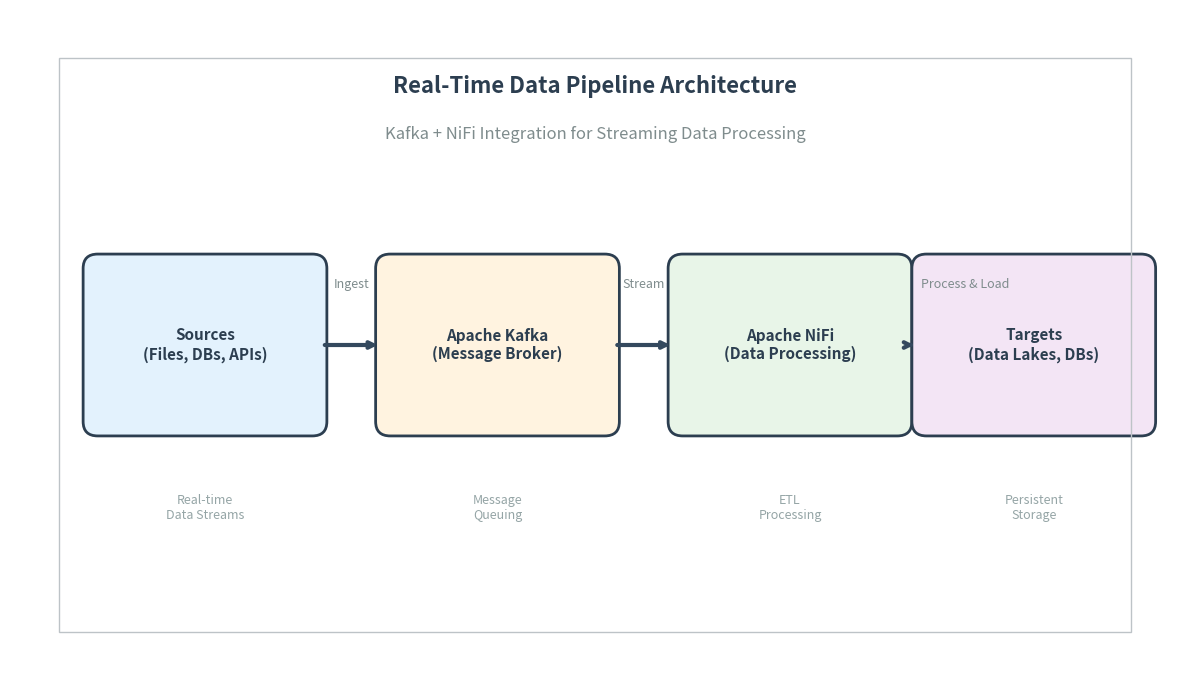
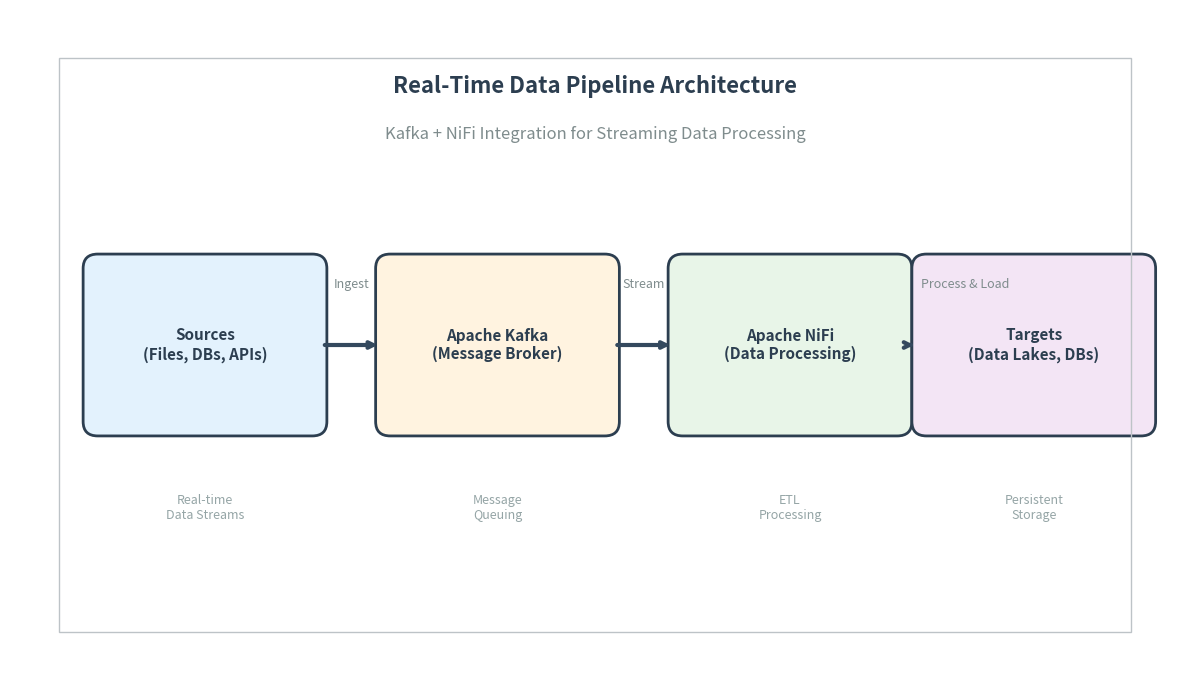
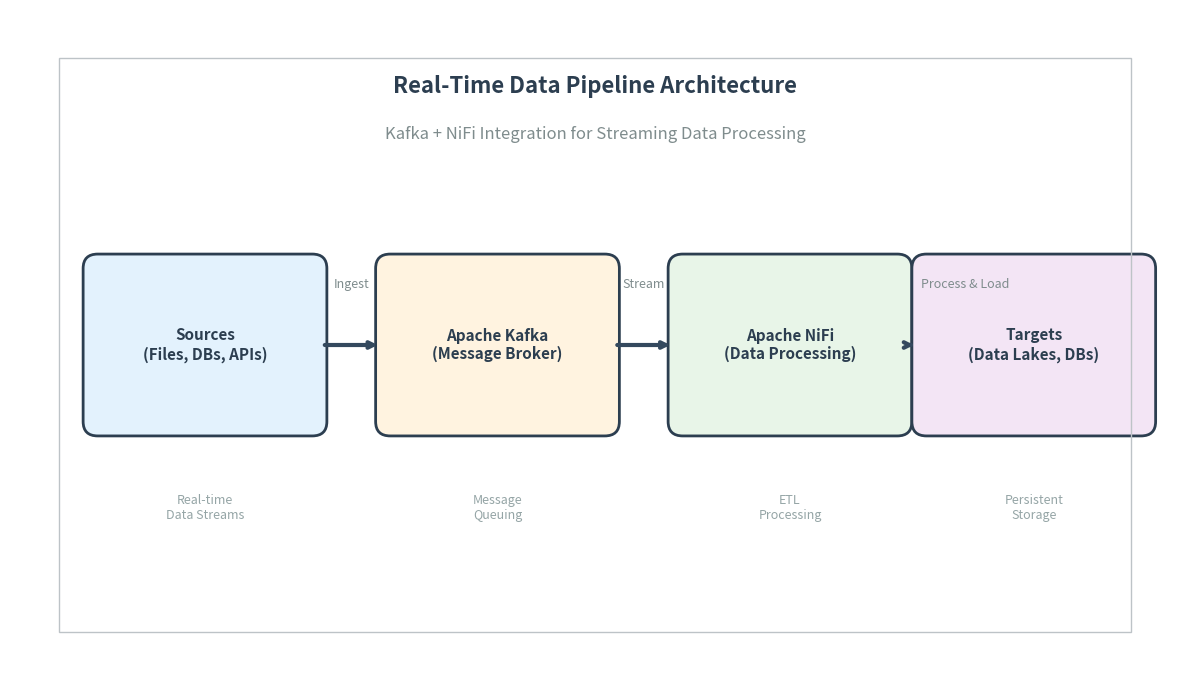
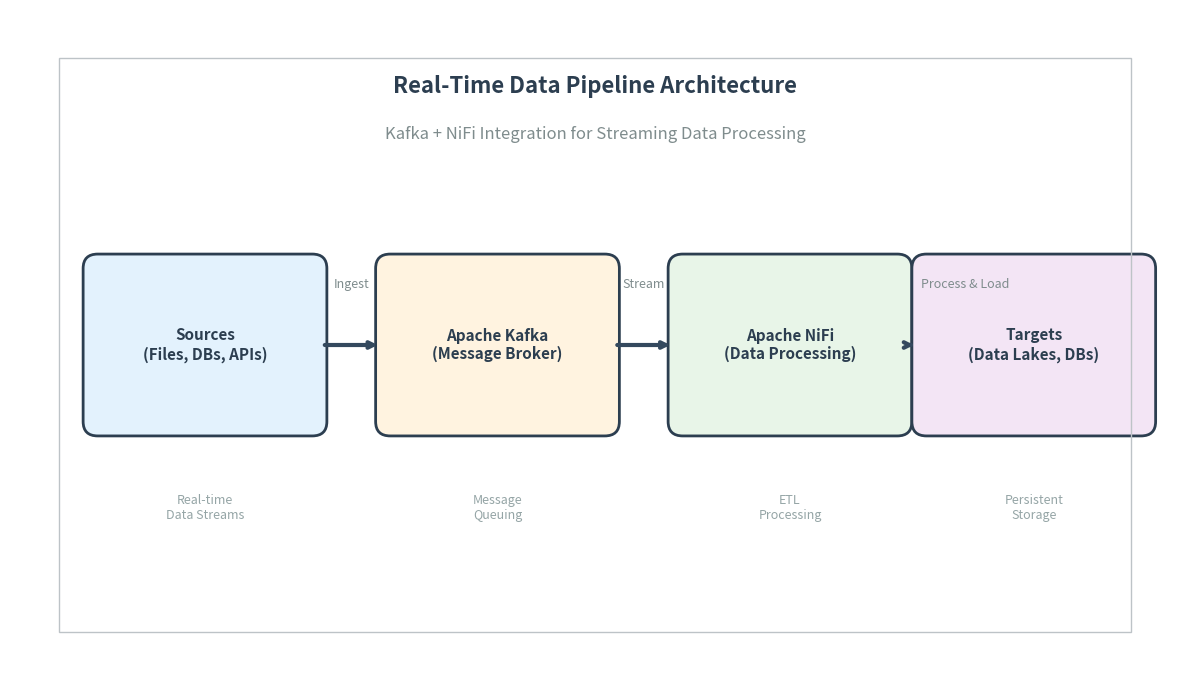

The matplotlib source for these figures, in order:
import matplotlib.pyplot as plt
import matplotlib.patches as mpatches
import os

def create_kafka_nifi_diagram(save_path=None):
    """
    Create a Kafka-NiFi data pipeline diagram
    
    Args:
        save_path (str): Path to save the diagram. If None, displays only.
    """
    # Create figure with higher DPI for better quality
    fig, ax = plt.subplots(figsize=(12, 7), dpi=300)
    ax.set_xlim(0, 12)
    ax.set_ylim(0, 7)
    ax.axis("off")
    
    # Enhanced color scheme
    colors = {
        "sources": "#E3F2FD",      # Light blue
        "kafka": "#FFF3E0",        # Light orange
        "nifi": "#E8F5E8",         # Light green
        "targets": "#F3E5F5"       # Light purple
    }
    
    # Main components with improved positioning
    components = {
        "Sources\n(Files, DBs, APIs)": (2, 3.5, "sources"),
        "Apache Kafka\n(Message Broker)": (5, 3.5, "kafka"),
        "Apache NiFi\n(Data Processing)": (8, 3.5, "nifi"),
        "Targets\n(Data Lakes, DBs)": (10.5, 3.5, "targets")
    }
    
    # Draw components with enhanced styling
    for label, (x, y, color_key) in components.items():
        # Main box
        box = mpatches.FancyBboxPatch(
            (x-1.1, y-0.8), 2.2, 1.6,
            boxstyle="round,pad=0.15",
            edgecolor="#2C3E50", 
            facecolor=colors[color_key],
            linewidth=2
        )
        ax.add_patch(box)
        
        # Text
        ax.text(x, y, label, ha="center", va="center", 
                fontsize=11, weight="bold", color="#2C3E50")
    
    # Enhanced arrows with labels
    arrow_style = dict(arrowstyle="->", lw=3, color="#34495E")
    
    # Source to Kafka
    ax.annotate("", xy=(3.8, 3.5), xytext=(3.2, 3.5), arrowprops=arrow_style)
    ax.text(3.5, 4.1, "Ingest", ha="center", fontsize=9, color="#7F8C8D", style="italic")
    
    # Kafka to NiFi
    ax.annotate("", xy=(6.8, 3.5), xytext=(6.2, 3.5), arrowprops=arrow_style)
    ax.text(6.5, 4.1, "Stream", ha="center", fontsize=9, color="#7F8C8D", style="italic")
    
    # NiFi to Targets
    ax.annotate("", xy=(9.3, 3.5), xytext=(9.2, 3.5), arrowprops=arrow_style)
    ax.text(9.8, 4.1, "Process & Load", ha="center", fontsize=9, color="#7F8C8D", style="italic")
    
    # Enhanced title with subtitle
    ax.text(6, 6.2, "Real-Time Data Pipeline Architecture", 
            ha="center", va="center", fontsize=16, weight="bold", color="#2C3E50")
    ax.text(6, 5.7, "Kafka + NiFi Integration for Streaming Data Processing", 
            ha="center", va="center", fontsize=12, color="#7F8C8D", style="italic")
    
    # Add flow indicators
    flow_components = [
        ("Real-time\nData Streams", 2, 1.8),
        ("Message\nQueuing", 5, 1.8),
        ("ETL\nProcessing", 8, 1.8),
        ("Persistent\nStorage", 10.5, 1.8)
    ]
    
    for desc, x, y in flow_components:
        ax.text(x, y, desc, ha="center", va="center", 
                fontsize=9, color="#95A5A6", style="italic")
    
    # Add border
    border = mpatches.Rectangle((0.5, 0.5), 11, 6, fill=False, 
                               edgecolor="#BDC3C7", linewidth=1)
    ax.add_patch(border)
    
    plt.tight_layout()
    
    # Save if path provided
    if save_path:
        plt.savefig(save_path, dpi=300, bbox_inches='tight', 
                   facecolor='white', edgecolor='none')
        print(f"Diagram saved to: {save_path}")
    
    plt.show()
    return fig

# Create and save the diagram
if __name__ == "__main__":
    # Option 1: Save to current directory
    create_kafka_nifi_diagram("kafka_nifi_pipeline.png")
    
    # Option 2: Save to specific path (uncomment and modify as needed)
    # create_kafka_nifi_diagram("/path/to/your/downloads/kafka_nifi_pipeline.png")
    
    # Option 3: Save multiple formats
    formats = ['png', 'pdf', 'svg']
    for fmt in formats:
        create_kafka_nifi_diagram(f"kafka_nifi_pipeline.{fmt}")
        
    print("All diagrams created successfully!")
    print("\nFiles created:")
    for fmt in ['png', 'pdf', 'svg']:
        if os.path.exists(f"kafka_nifi_pipeline.{fmt}"):
            print(f"  - kafka_nifi_pipeline.{fmt}")
